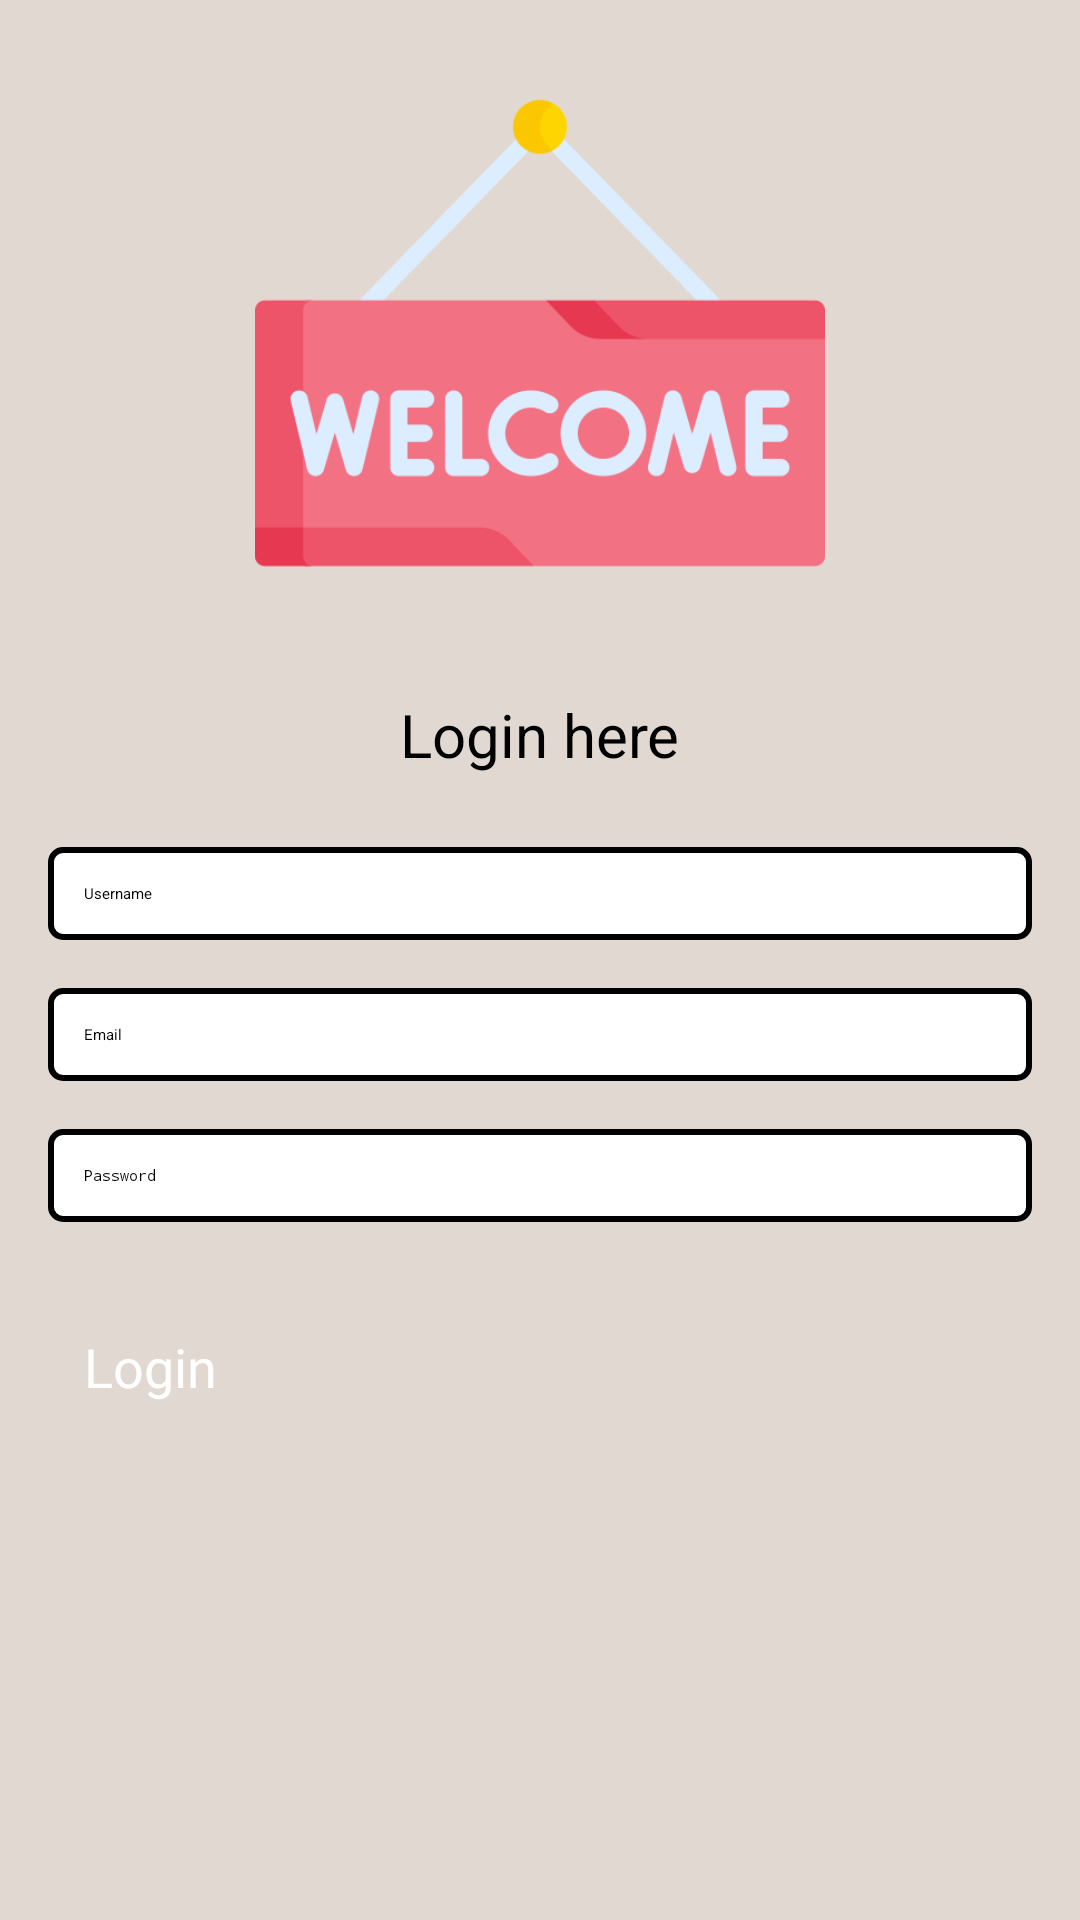

This screen was rendered from an Android layout file. Write that file and the resources it references.
<!-- AndroidManifest.xml: application theme Theme.Spotify -->
<!-- res/layout/activity_login.xml -->
<?xml version="1.0" encoding="utf-8"?>
<androidx.constraintlayout.widget.ConstraintLayout xmlns:android="http://schemas.android.com/apk/res/android"
    xmlns:app="http://schemas.android.com/apk/res-auto"
    xmlns:tools="http://schemas.android.com/tools"
    android:layout_width="match_parent"
    android:layout_height="match_parent"
    android:padding="16dp"
    android:background="#E1D9D1">


<ImageView
    android:layout_width="match_parent"
    android:src="@drawable/img"
    android:layout_height="190dp"/>

    <LinearLayout
        android:id="@+id/linearLayout"
        android:layout_width="match_parent"
        android:layout_height="wrap_content"
        android:layout_gravity="center"
        android:gravity="center"
        android:orientation="vertical"
        app:layout_constraintBottom_toBottomOf="parent"
        app:layout_constraintTop_toTopOf="parent"
        app:layout_constraintVertical_bias="0.627">


        <TextView
            android:layout_width="wrap_content"
            android:layout_height="wrap_content"
            android:layout_marginBottom="24dp"
            android:text="Login here"
            android:textSize="20sp" />

        <EditText
            android:id="@+id/usernameEditText"
            android:layout_width="match_parent"
            android:layout_height="wrap_content"
            android:layout_marginBottom="16dp"
            android:background="@drawable/edit_text_border"
            android:hint="Username"
            android:inputType="textPersonName"
            android:padding="12dp" />

        <EditText
            android:id="@+id/emailEditText"
            android:layout_width="match_parent"
            android:layout_height="wrap_content"
            android:layout_marginBottom="16dp"
            android:background="@drawable/edit_text_border"
            android:hint="Email"
            android:inputType="textEmailAddress"
            android:padding="12dp" />

        <EditText
            android:id="@+id/passwordEditText"
            android:layout_width="match_parent"
            android:layout_height="wrap_content"
            android:layout_marginBottom="24dp"
            android:background="@drawable/edit_text_border"
            android:hint="Password"
            android:inputType="textPassword"
            android:padding="12dp" />

        <Button
            android:id="@+id/loginButton"
            android:layout_width="match_parent"
            android:layout_height="wrap_content"
            android:padding="12dp"
            android:text="Login"
            android:textSize="18sp"
            android:textColor="@android:color/white"
            android:layout_marginBottom="16dp"
            android:textAllCaps="false"
            app:layout_constraintBottom_toBottomOf="parent"
            app:layout_constraintTop_toTopOf="parent"
            app:layout_constraintVertical_bias="0.627"/>


    </LinearLayout>

</androidx.constraintlayout.widget.ConstraintLayout>
<!-- resources referenced by this layout -->
<resources>
  <!-- drawable edit_text_border (drawable) -->
  <?xml version="1.0" encoding="utf-8"?>
  <shape xmlns:android="http://schemas.android.com/apk/res/android">
      <solid android:color="@android:color/white"/> 
      <stroke
          android:width="2dp"
          android:color="@android:color/black"/> 
      <corners android:radius="4dp"/> 
  </shape>
  <!-- drawable img: png bitmap (drawable, 19419 bytes) -->
</resources>
